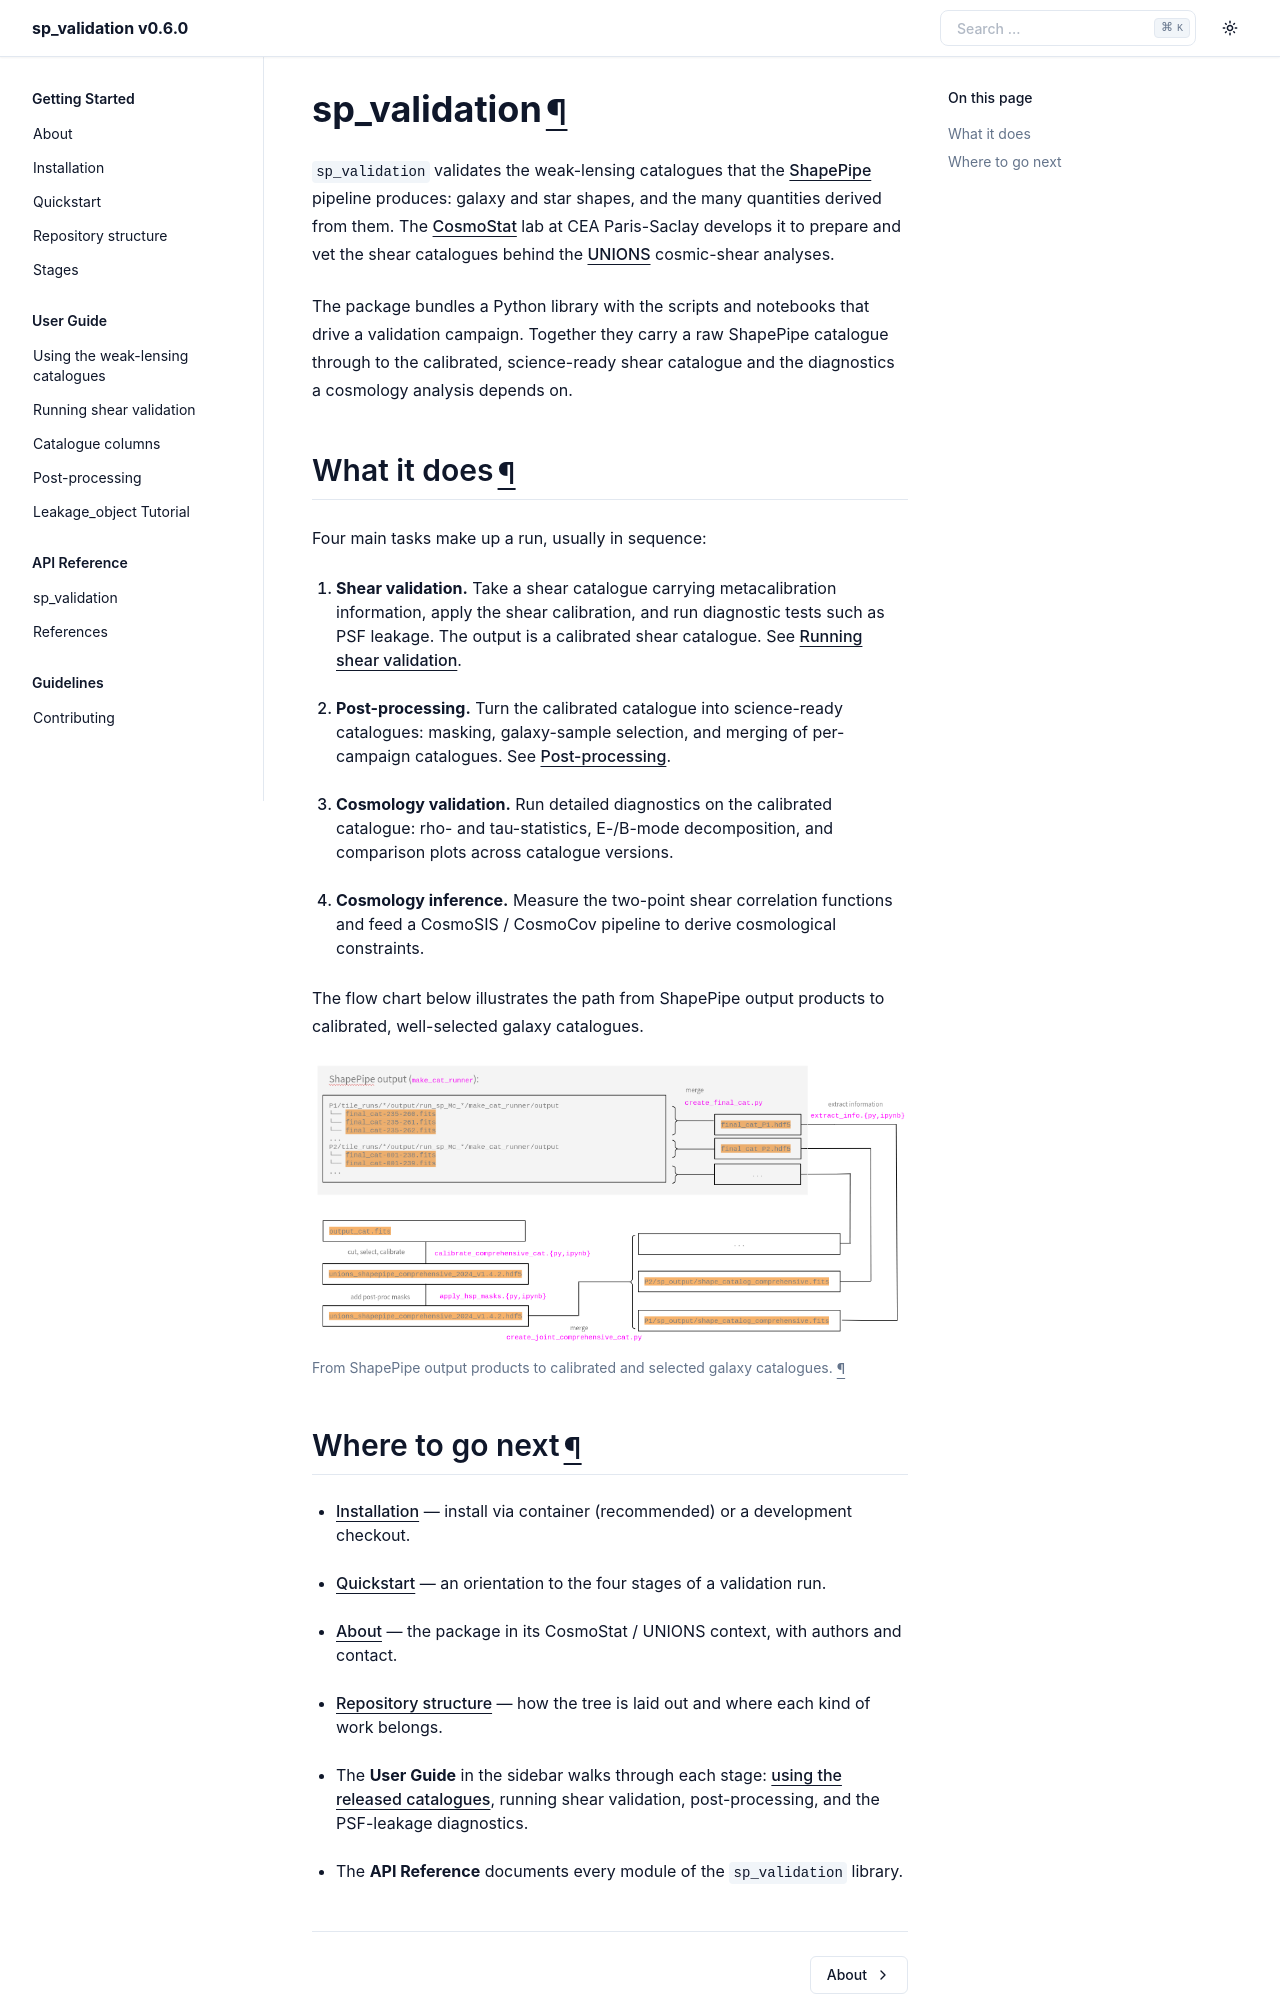

repository: CosmoStat/sp_validation · page: index.html · generator: sphinx

sp_validation
=============

.. Include table of contents (defines the left-sidebar navigation)
.. include:: toc.rst

``sp_validation`` validates the weak-lensing catalogues that the
`ShapePipe <https://github.com/CosmoStat/shapepipe>`_ pipeline produces: galaxy
and star shapes, and the many quantities derived from them.
The `CosmoStat <https://www.cosmostat.org>`_ lab at CEA Paris-Saclay develops it
to prepare and vet the shear catalogues behind the `UNIONS
<https://www.skysurvey.cc>`_ cosmic-shear analyses.

The package bundles a Python library with the scripts and notebooks that drive a
validation campaign.
Together they carry a raw ShapePipe catalogue through to the calibrated,
science-ready shear catalogue and the diagnostics a cosmology analysis depends
on.

What it does
------------

Four main tasks make up a run, usually in sequence:

#. **Shear validation.** Take a shear catalogue carrying metacalibration
   information, apply the shear calibration, and run diagnostic tests such as
   PSF leakage. The output is a calibrated shear catalogue. See
   :doc:`run_validation`.
#. **Post-processing.** Turn the calibrated catalogue into science-ready
   catalogues: masking, galaxy-sample selection, and merging of per-campaign
   catalogues. See :doc:`post_processing`.
#. **Cosmology validation.** Run detailed diagnostics on the calibrated
   catalogue: rho- and tau-statistics, E-/B-mode decomposition, and comparison
   plots across catalogue versions.
#. **Cosmology inference.** Measure the two-point shear correlation functions
   and feed a CosmoSIS / CosmoCov pipeline to derive cosmological constraints.

The flow chart below illustrates the path from ShapePipe output products to
calibrated, well-selected galaxy catalogues.

.. figure:: ../images/flow_chart.png
   :alt: sp_validation processing flow chart
   :width: 100%

   From ShapePipe output products to calibrated and selected galaxy catalogues.
